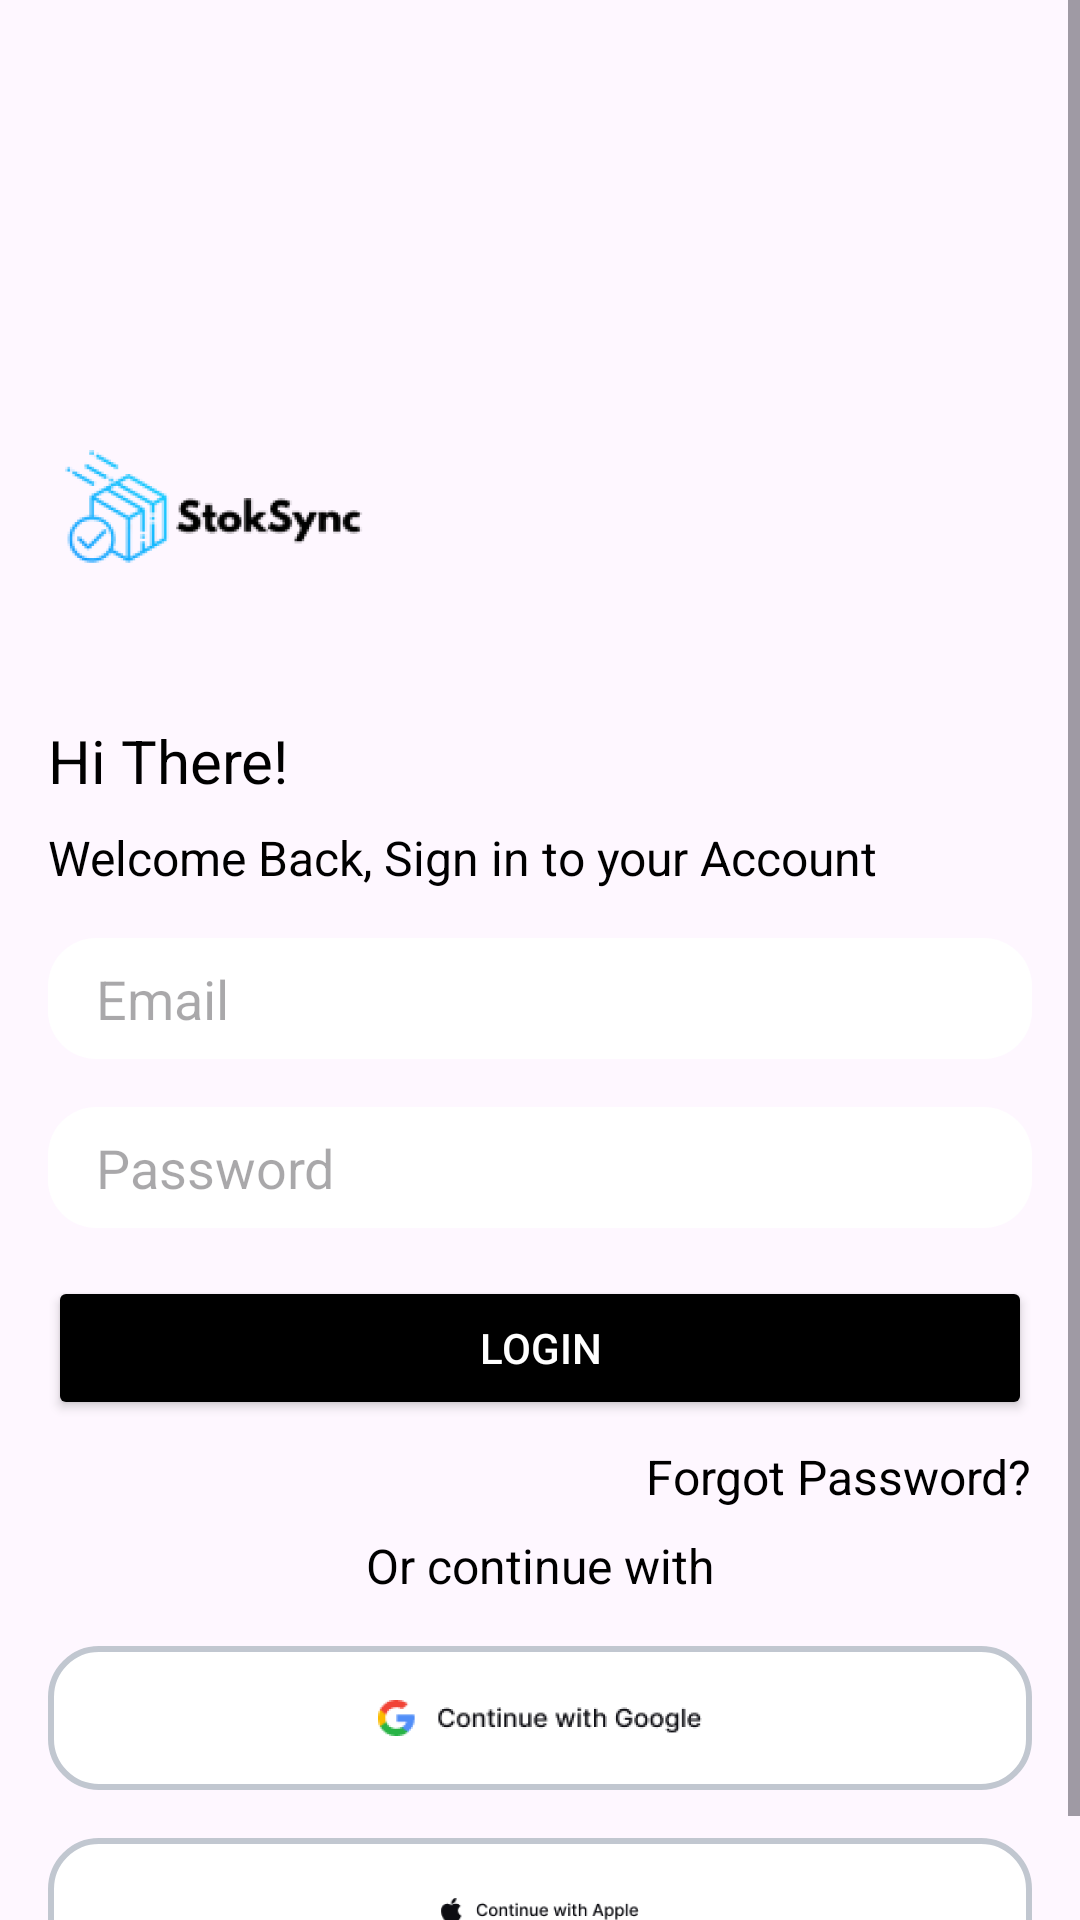

Write the Android layout XML for this screen, with the resource values it uses.
<!-- AndroidManifest.xml: application theme Theme.InStock -->
<!-- res/layout/activity_login2.xml -->
<?xml version="1.0" encoding="utf-8"?>
<ScrollView xmlns:android="http://schemas.android.com/apk/res/android"
    xmlns:app="http://schemas.android.com/apk/res-auto"
    xmlns:tools="http://schemas.android.com/tools"
    android:layout_width="match_parent"
    android:layout_height="match_parent"
    tools:context=".ui.auth.loginScreen.LoginActivity">

    <LinearLayout
        android:id="@+id/main"
        android:layout_width="match_parent"
        android:layout_height="wrap_content"
        android:layout_marginTop="100dp"
        android:orientation="vertical"
        android:padding="16dp"
        >

        <ImageView
            android:id="@+id/imageView"
            android:layout_width="wrap_content"
            android:layout_height="wrap_content"
            android:layout_gravity="start"
            android:src="@mipmap/stok_sync_logo_foreground" />

        <TextView
            android:id="@+id/HiThere"
            android:layout_width="wrap_content"
            android:layout_height="wrap_content"
            android:layout_gravity="start"
            android:layout_marginTop="16dp"
            android:text="Hi There!"
            android:textColor="@color/black"
            android:textSize="20sp" />

        <TextView
            android:id="@+id/tvWelcome"
            android:layout_width="wrap_content"
            android:layout_height="wrap_content"
            android:layout_gravity="start"
            android:layout_marginTop="8dp"
            android:text="Welcome Back, Sign in to your Account"
            android:textColor="@color/black"
            android:textSize="16sp" />

        <EditText
            android:id="@+id/etEmail"
            android:layout_width="match_parent"
            android:layout_height="wrap_content"
            android:layout_marginTop="16dp"
            android:background="@drawable/custom_edit_text"
            android:hint="Email" />

        <EditText
            android:id="@+id/etPassword"
            android:layout_width="match_parent"
            android:layout_height="wrap_content"
            android:layout_marginTop="16dp"
            android:background="@drawable/custom_edit_text"
            android:hint="Password"
            android:inputType="textPassword" />

        <Button
            android:id="@+id/btnLogin"
            android:layout_width="match_parent"
            android:layout_height="wrap_content"
            android:layout_marginTop="16dp"
            android:backgroundTint="@color/black"
            android:text="Login"
            android:layout_gravity="center"
            android:textColor="@color/white" />

        <TextView
            android:id="@+id/tvForgotPassword"
            android:layout_width="wrap_content"
            android:layout_height="wrap_content"
            android:layout_gravity="end"
            android:layout_marginTop="8dp"
            android:text="Forgot Password?"
            android:textColor="@color/black"
            android:textSize="16sp" />

        <TextView
            android:id="@+id/tvOrContinueWith"
            android:layout_width="wrap_content"
            android:layout_height="wrap_content"
            android:layout_gravity="center"
            android:layout_marginTop="8dp"
            android:text="Or continue with"
            android:textColor="@color/black"
            android:textSize="16sp" />

        <ImageButton
            android:id="@+id/btnGoogle"
            android:layout_width="match_parent"
            android:layout_height="48dp"
            android:layout_gravity="center"
            android:layout_marginTop="16dp"
            android:background="@drawable/custom_button_background"
            android:src="@mipmap/google_button_foreground"
            android:text="Google"
            />

        <ImageButton
            android:id="@+id/btnApple"
            android:layout_width="match_parent"
            android:layout_height="48dp"
            android:layout_gravity="center"
            android:layout_marginTop="16dp"
            android:background="@drawable/custom_button_background"
            android:src="@mipmap/apple_logo_foreground" />
    </LinearLayout>
</ScrollView>
<!-- resources referenced by this layout -->
<resources>
  <color name="black">#FF000000</color>
  <color name="white">#FFFFFFFF</color>
  <!-- drawable custom_button_background (drawable) -->
  <?xml version="1.0" encoding="utf-8"?>
  <shape xmlns:android="http://schemas.android.com/apk/res/android">
      <solid android:color="@color/white"/> 
      <corners android:radius="16dp"/> 
      <padding
          android:left="16dp"
          android:top="8dp"
          android:right="16dp"
          android:bottom="8dp" />
      <stroke
          android:width="2dp"
          android:color="@color/grey"/> 
  </shape>
  <!-- drawable custom_edit_text (drawable) -->
  <?xml version="1.0" encoding="utf-8"?>
  <shape xmlns:android="http://schemas.android.com/apk/res/android">
      <solid android:color="@android:color/white"/> 
      <corners android:radius="16dp"/> 
      <padding
          android:left="16dp"
          android:top="8dp"
          android:right="16dp"
          android:bottom="8dp" />
  </shape>
  <!-- mipmap apple_logo_foreground: webp bitmap (mipmap-hdpi, 920 bytes) -->
  <!-- mipmap google_button_foreground: webp bitmap (mipmap-hdpi, 2482 bytes) -->
  <!-- mipmap stok_sync_logo_foreground: webp bitmap (mipmap-hdpi, 4870 bytes) -->
  <style name="Theme.InStock" parent="Base.Theme.InStock" />
  <color name="grey">#C1C7D0</color>
  <style name="Base.Theme.InStock" parent="Theme.Material3.DayNight.NoActionBar">
          
          
      </style>
</resources>
